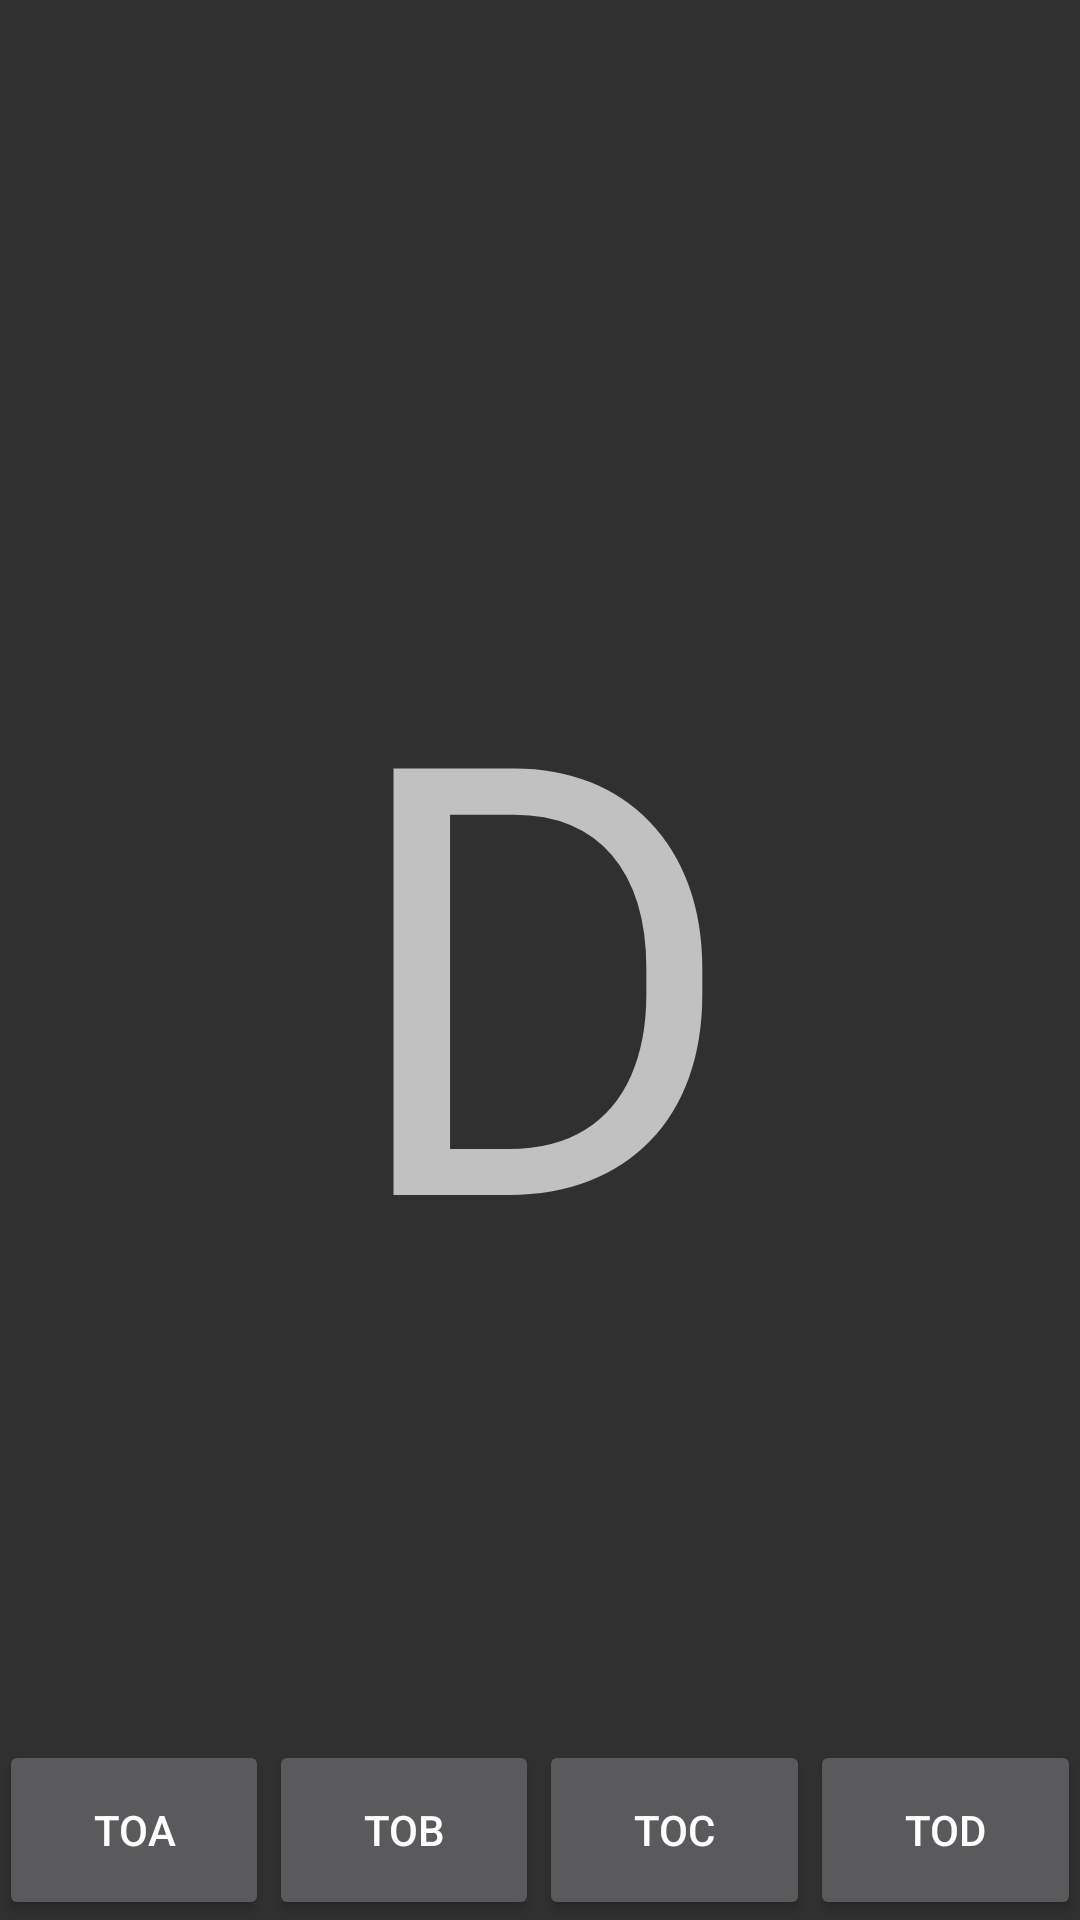

The Android layout XML behind this screen, and the referenced resources:
<!-- AndroidManifest.xml: application theme AppTheme -->
<!-- res/layout/activity_d.xml -->
<?xml version="1.0" encoding="utf-8"?>
<RelativeLayout xmlns:android="http://schemas.android.com/apk/res/android"
    xmlns:tools="http://schemas.android.com/tools"
    android:id="@+id/activity_d"
    android:layout_width="match_parent"
    android:layout_height="match_parent"
    android:paddingBottom="@dimen/activity_vertical_margin"
    android:paddingLeft="@dimen/activity_horizontal_margin"
    android:paddingRight="@dimen/activity_horizontal_margin"
    android:paddingTop="@dimen/activity_vertical_margin"
    tools:context="com.example.patrick.androiddemo.ActivityD">

    <TextView
        android:layout_width="match_parent"
        android:layout_height="match_parent"
        android:text="D"
        android:textSize="200dp"
        android:gravity="center" />

    <LinearLayout
        android:layout_alignParentBottom="true"
        android:layout_width="match_parent"
        android:layout_height="60dp">


        <Button
            android:id="@+id/ActivityButton"
            android:text="TOA"
            android:layout_width="0dp"
            android:layout_height="60dp"
            android:layout_weight="1"/>

        <Button
            android:text="TOB"
            android:id="@+id/ActivityBButton"
            android:layout_width="0dp"
            android:layout_height="60dp"
            android:layout_weight="1"/>

        <Button
            android:text="TOC"
            android:id="@+id/ActivityCButton"
            android:layout_width="0dp"
            android:layout_height="60dp"
            android:layout_weight="1"/>

        <Button
            android:id="@+id/ActivityDButton"
            android:text="TOD"
            android:layout_width="0dp"
            android:layout_height="60dp"
            android:layout_weight="1"/>

    </LinearLayout>

</RelativeLayout>
<!-- resources referenced by this layout -->
<resources>
  <style name="AppTheme" parent="Theme.AppCompat.NoActionBar">
          
          <item name="colorPrimary">@color/colorPrimary</item>
          <item name="colorPrimaryDark">@color/colorPrimaryDark</item>
          <item name="colorAccent">@color/colorAccent</item>
      </style>
  <!-- not gathered from this repository: default colours our renderer supplied (Android Studio template values) -->
  <color name="colorPrimary">#FF6200EE</color>
  <color name="colorPrimaryDark">#FF3700B3</color>
  <color name="colorAccent">#FF03DAC5</color>
</resources>
